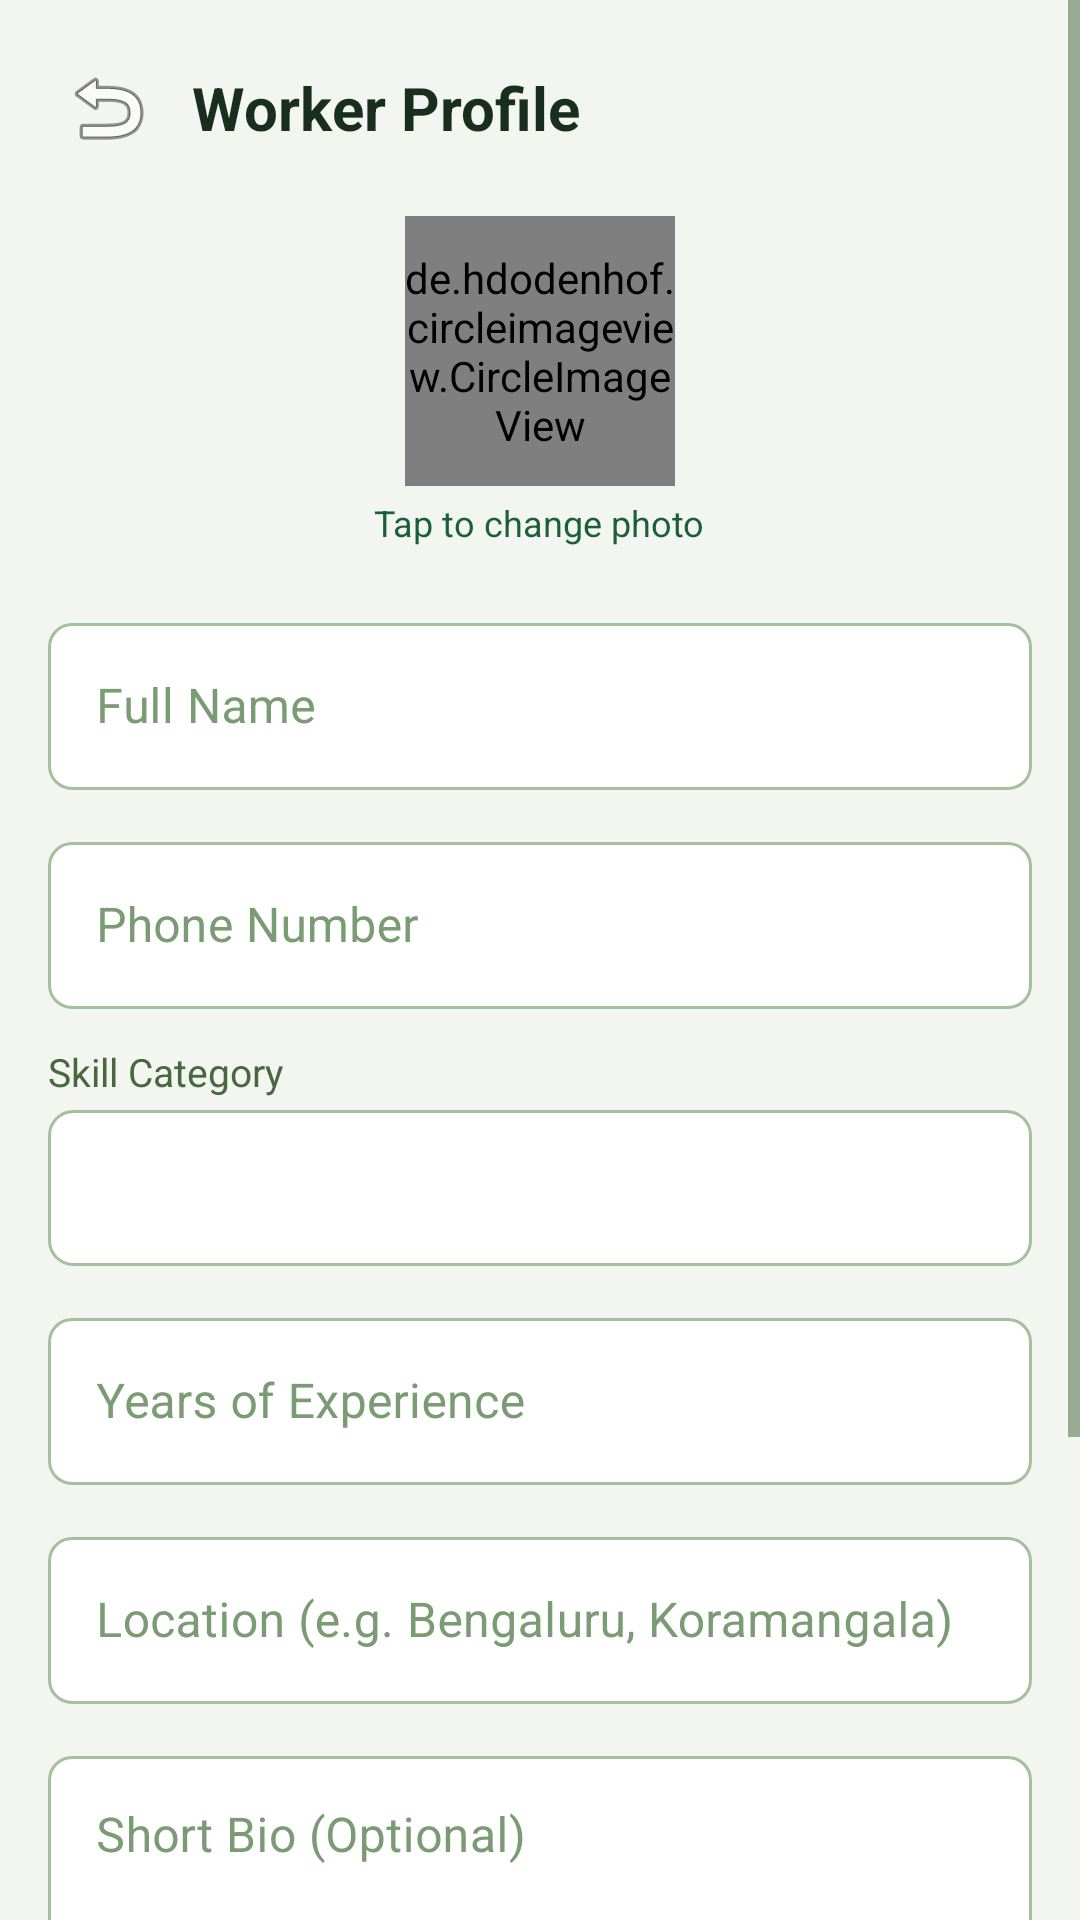

Write the Android layout XML for this screen, with the resource values it uses.
<!-- AndroidManifest.xml: application theme Theme.KaushalSetu -->
<!-- res/layout/activity_profile_setup.xml -->
<?xml version="1.0" encoding="utf-8"?>
<ScrollView xmlns:android="http://schemas.android.com/apk/res/android"
    xmlns:app="http://schemas.android.com/apk/res-auto"
    android:layout_width="match_parent" android:layout_height="match_parent"
    android:background="@color/colorBackground">
  <LinearLayout android:layout_width="match_parent" android:layout_height="wrap_content"
      android:orientation="vertical" android:padding="16dp">

    <LinearLayout android:layout_width="match_parent" android:layout_height="wrap_content"
        android:orientation="horizontal" android:gravity="center_vertical"
        android:layout_marginBottom="16dp">
      <ImageButton android:id="@+id/btnBack" android:layout_width="40dp" android:layout_height="40dp"
          android:src="@android:drawable/ic_menu_revert"
          android:background="?attr/selectableItemBackgroundBorderless"/>
      <TextView android:layout_width="0dp" android:layout_height="wrap_content" android:layout_weight="1"
          android:text="@string/worker_profile" android:textColor="@color/colorTextPrimary"
          android:textSize="20sp" android:textStyle="bold" android:paddingStart="8dp"/>
    </LinearLayout>

    <LinearLayout android:layout_width="match_parent" android:layout_height="wrap_content"
        android:gravity="center" android:orientation="vertical" android:layout_marginBottom="20dp">
      <de.hdodenhof.circleimageview.CircleImageView android:id="@+id/ivAvatar"
          android:layout_width="90dp" android:layout_height="90dp"
          android:src="@drawable/ic_person_placeholder"
          app:civ_border_color="@color/colorPrimary" app:civ_border_width="2dp"/>
      <TextView android:layout_width="wrap_content" android:layout_height="wrap_content"
          android:text="@string/tap_photo" android:textColor="@color/colorPrimary"
          android:textSize="12sp" android:layout_marginTop="4dp"/>
    </LinearLayout>

    <com.google.android.material.textfield.TextInputLayout android:id="@+id/tilName"
        style="@style/SetuTextInput" android:layout_width="match_parent"
        android:layout_height="wrap_content" android:hint="@string/full_name"
        android:layout_marginBottom="12dp">
      <com.google.android.material.textfield.TextInputEditText android:id="@+id/etName"
          android:layout_width="match_parent" android:layout_height="wrap_content"
          android:textColor="@color/colorTextPrimary"/>
    </com.google.android.material.textfield.TextInputLayout>

    <com.google.android.material.textfield.TextInputLayout android:id="@+id/tilPhone"
        style="@style/SetuTextInput" android:layout_width="match_parent"
        android:layout_height="wrap_content" android:hint="@string/phone_number"
        android:layout_marginBottom="12dp">
      <com.google.android.material.textfield.TextInputEditText android:id="@+id/etPhone"
          android:layout_width="match_parent" android:layout_height="wrap_content"
          android:inputType="phone" android:textColor="@color/colorTextPrimary"/>
    </com.google.android.material.textfield.TextInputLayout>

    <TextView android:layout_width="wrap_content" android:layout_height="wrap_content"
        android:text="@string/skill_category" android:textColor="@color/colorTextSecondary"
        android:textSize="13sp" android:layout_marginBottom="4dp"/>
    <Spinner android:id="@+id/spinnerCategory" android:layout_width="match_parent"
        android:layout_height="52dp" android:background="@drawable/bg_spinner"
        android:paddingStart="12dp" android:layout_marginBottom="12dp"/>

    <com.google.android.material.textfield.TextInputLayout android:id="@+id/tilExperience"
        style="@style/SetuTextInput" android:layout_width="match_parent"
        android:layout_height="wrap_content" android:hint="@string/years_experience"
        android:layout_marginBottom="12dp">
      <com.google.android.material.textfield.TextInputEditText android:id="@+id/etExperience"
          android:layout_width="match_parent" android:layout_height="wrap_content"
          android:inputType="number" android:textColor="@color/colorTextPrimary"/>
    </com.google.android.material.textfield.TextInputLayout>

    <com.google.android.material.textfield.TextInputLayout android:id="@+id/tilLocation"
        style="@style/SetuTextInput" android:layout_width="match_parent"
        android:layout_height="wrap_content" android:hint="@string/location"
        android:layout_marginBottom="12dp">
      <com.google.android.material.textfield.TextInputEditText android:id="@+id/etLocation"
          android:layout_width="match_parent" android:layout_height="wrap_content"
          android:textColor="@color/colorTextPrimary"/>
    </com.google.android.material.textfield.TextInputLayout>

    <com.google.android.material.textfield.TextInputLayout android:id="@+id/tilBio"
        style="@style/SetuTextInput" android:layout_width="match_parent"
        android:layout_height="wrap_content" android:hint="@string/bio"
        android:layout_marginBottom="12dp">
      <com.google.android.material.textfield.TextInputEditText android:id="@+id/etBio"
          android:layout_width="match_parent" android:layout_height="wrap_content"
          android:minLines="3" android:gravity="top" android:inputType="textMultiLine"
          android:textColor="@color/colorTextPrimary"/>
    </com.google.android.material.textfield.TextInputLayout>

    <LinearLayout android:layout_width="match_parent" android:layout_height="wrap_content"
        android:orientation="horizontal" android:gravity="center_vertical"
        android:layout_marginBottom="24dp">
      <TextView android:layout_width="0dp" android:layout_height="wrap_content" android:layout_weight="1"
          android:text="@string/available_for_work" android:textColor="@color/colorTextPrimary"
          android:textSize="15sp"/>
      <com.google.android.material.switchmaterial.SwitchMaterial android:id="@+id/switchAvailable"
          android:layout_width="wrap_content" android:layout_height="wrap_content"
          android:checked="true"/>
    </LinearLayout>

    <ProgressBar android:id="@+id/progressBar" android:layout_width="wrap_content"
        android:layout_height="wrap_content" android:layout_gravity="center"
        android:visibility="gone" android:layout_marginBottom="8dp"/>

    <com.google.android.material.button.MaterialButton android:id="@+id/btnSave"
        style="@style/SetuButton" android:layout_width="match_parent" android:layout_height="52dp"
        android:text="@string/save_profile" android:textSize="15sp" android:layout_marginBottom="24dp"/>
  </LinearLayout>
</ScrollView>
<!-- resources referenced by this layout -->
<resources>
  <color name="colorBackground">#F2F5F0</color>
  <color name="colorPrimary">#1B5E3B</color>
  <color name="colorTextPrimary">#1A2E1F</color>
  <color name="colorTextSecondary">#4A6741</color>
  <!-- drawable bg_spinner (drawable) -->
  <?xml version="1.0" encoding="utf-8"?>
  <shape xmlns:android="http://schemas.android.com/apk/res/android" android:shape="rectangle">
      <solid android:color="#FFFFFF"/>
      <stroke android:width="1dp" android:color="#A5C09E"/>
      <corners android:radius="8dp"/>
  </shape>
  <!-- drawable ic_person_placeholder (drawable) -->
  <?xml version="1.0" encoding="utf-8"?>
  <vector xmlns:android="http://schemas.android.com/apk/res/android"
      android:width="100dp" android:height="100dp"
      android:viewportWidth="100" android:viewportHeight="100">
      <path android:fillColor="#D4E0CE" android:pathData="M50,50 m-50,0 a50,50 0 1,0 100,0 a50,50 0 1,0 -100,0"/>
      <path android:fillColor="#7A9B74" android:pathData="M50,20 m-14,0 a14,14 0 1,0 28,0 a14,14 0 1,0 -28,0"/>
      <path android:fillColor="#7A9B74" android:pathData="M20,80 Q20,55 50,55 Q80,55 80,80 Z"/>
  </vector>
  <string name="available_for_work">Available for work</string>
  <string name="bio">Short Bio (Optional)</string>
  <string name="full_name">Full Name</string>
  <string name="location">Location (e.g. Bengaluru, Koramangala)</string>
  <string name="phone_number">Phone Number</string>
  <string name="save_profile">Save Profile</string>
  <string name="skill_category">Skill Category</string>
  <string name="tap_photo">Tap to change photo</string>
  <string name="worker_profile">Worker Profile</string>
  <string name="years_experience">Years of Experience</string>
  <style name="SetuButton" parent="Widget.MaterialComponents.Button">
          <item name="android:textColor">@color/white</item>
          <item name="backgroundTint">@color/colorPrimary</item>
          <item name="cornerRadius">8dp</item>
          <item name="android:textStyle">bold</item>
      </style>
  <style name="SetuTextInput" parent="Widget.MaterialComponents.TextInputLayout.OutlinedBox">
          <item name="boxStrokeColor">@color/input_stroke_states</item>
          <item name="boxStrokeWidth">1dp</item>
          <item name="boxStrokeWidthFocused">2dp</item>
          <item name="hintTextColor">@color/colorPrimary</item>
          <item name="android:textColorHint">@color/colorTextHint</item>
          <item name="boxBackgroundColor">@color/colorSurface</item>
          <item name="boxCornerRadiusTopStart">8dp</item>
          <item name="boxCornerRadiusTopEnd">8dp</item>
          <item name="boxCornerRadiusBottomStart">8dp</item>
          <item name="boxCornerRadiusBottomEnd">8dp</item>
      </style>
  <color name="white">#FFFFFF</color>
  <color name="colorTextHint">#7A9B74</color>
  <color name="colorSurface">#FFFFFF</color>
  <color name="colorPrimaryDark">#0D3D24</color>
  <color name="colorAccent">#F4A024</color>
  <color name="colorAccentDark">#C47D10</color>
  <color name="colorOnAccent">#1A2E1F</color>
  <color name="colorError">#C62828</color>
</resources>
